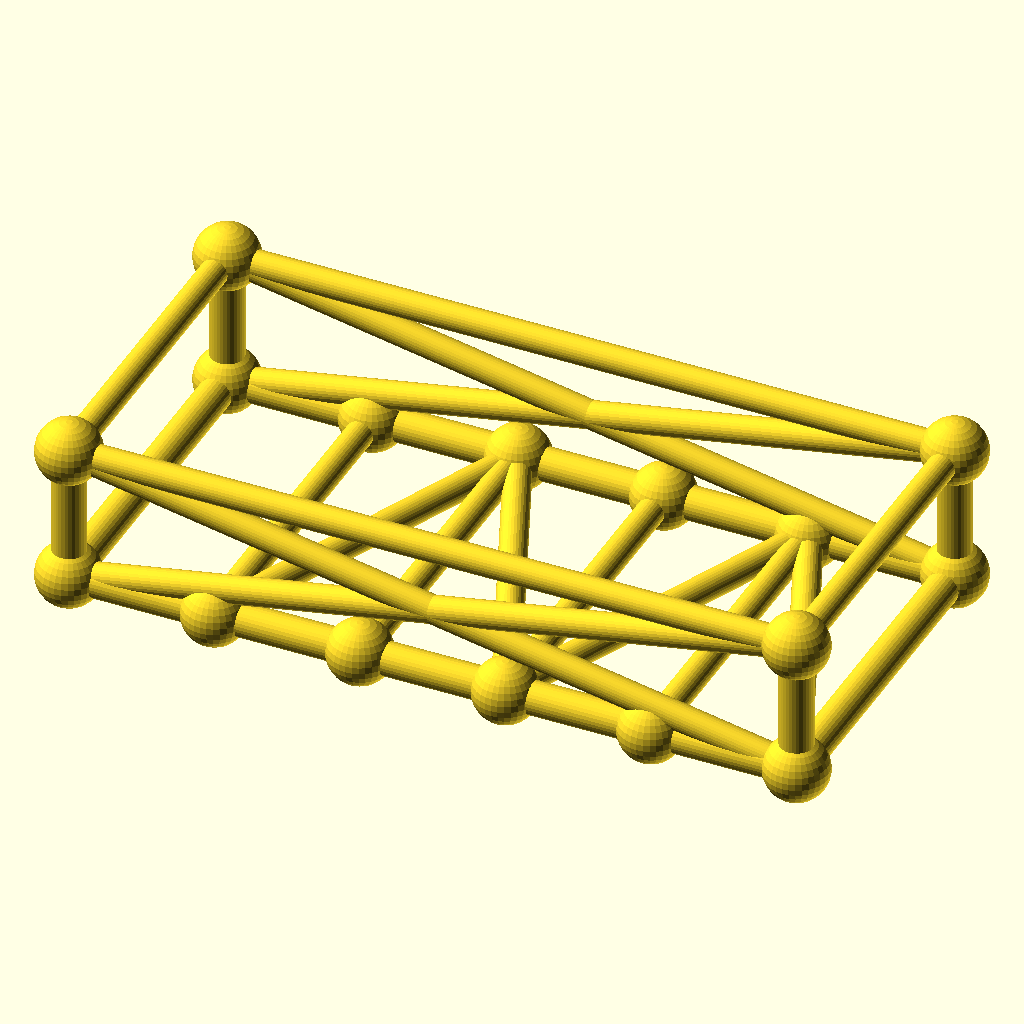
Cell 1 — every parameter at its default value.
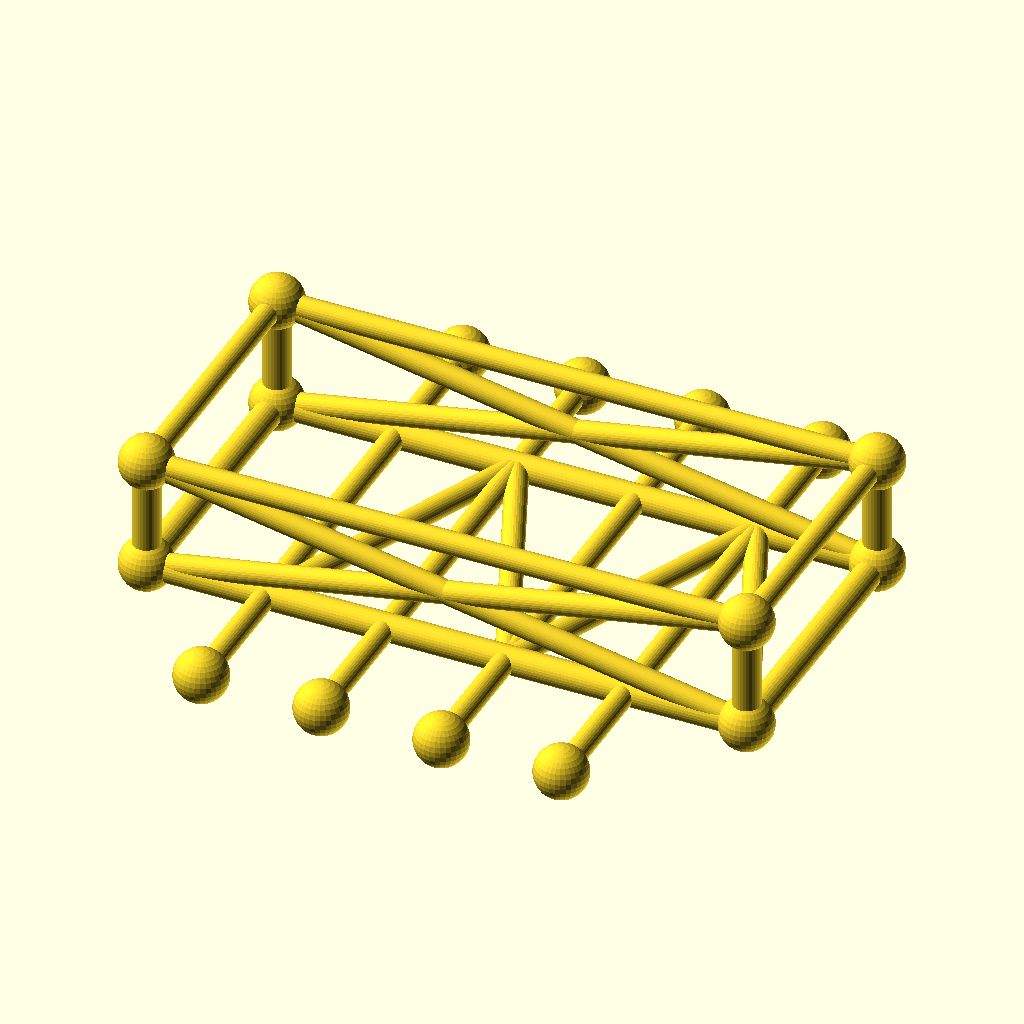
Cell 2 — frame_w set to 140, the other parameters unchanged.
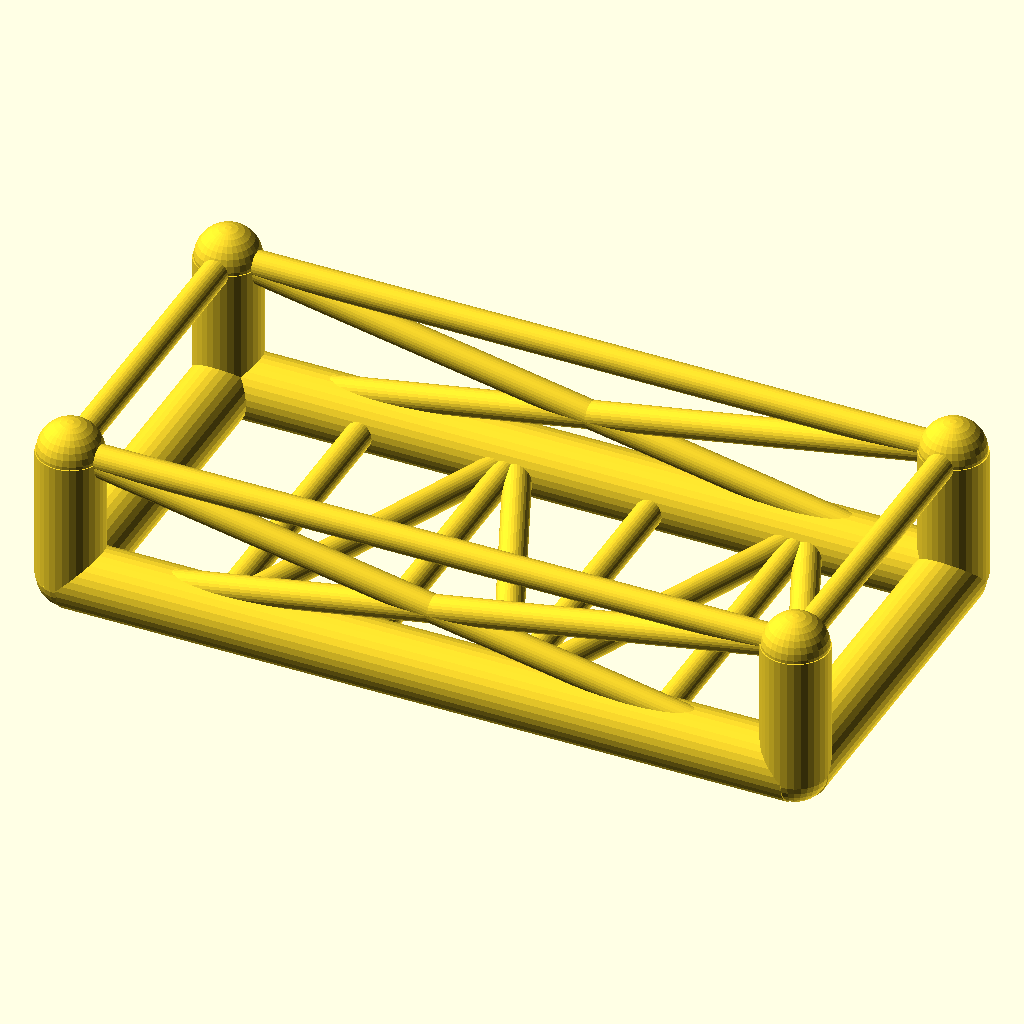
Cell 3 — chord_r set to 6.8, the other parameters unchanged.
The same orthographic view direction (rotation 55°, 0°, 25°; colour scheme Cornfield) for every cell, with the view re-fitted per cell, so scale and position can differ between cells.
The OpenSCAD source (optional_data/data/gen3/chassisframes/part_0083.scad):
$fn = 32;

// ----------------------------------------------------------------------
// Chassis frame: 150 x 70 mm, 28 mm tall, 4 cross members
// ----------------------------------------------------------------------

// --- parameters (mm) ---
frame_l = 150;            // frame length, X
frame_w = 70;             // frame width, Y
frame_h = 28;             // frame height, Z
crossings = 4;            // number of cross members
chord_r = 3.4;            // main tube radius
diag_r = 2.8;             // brace radius
joint_r = 6.61;           // joint ball radius

cross_x = [-45, -15, 15, 45];
floor_nodes = [[-45, -35, 0], [-15, 35, 0], [15, -35, 0], [45, 35, 0]];
bottom = [[-75, -35, 0], [75, -35, 0], [75, 35, 0], [-75, 35, 0]];
top = [[-75, -35, 28], [75, -35, 28], [75, 35, 28], [-75, 35, 28]];

module member(a, b, r) {
  /* rod: cylinder from joint a to joint b */
  d = b - a;
  length = norm(d);
  translate(a) rotate([0, acos(d[2] / length), atan2(d[1], d[0])])
    cylinder(h = length, r = r);
}

module joint(p, r) {
  /* ball at the joint centre */
  translate(p) sphere(r = r);
}

/* bottom rails, one member per side */
member(bottom[0], bottom[1], chord_r);
member(bottom[1], bottom[2], chord_r);
member(bottom[2], bottom[3], chord_r);
member(bottom[3], bottom[0], chord_r);
/* cross members */
for (i = [0 : crossings - 1]) {
  member([cross_x[i], -frame_w / 2, 0], [cross_x[i], frame_w / 2, 0], diag_r);
}
/* floor zig-zag brace between the cross member ends */
member(bottom[0], floor_nodes[0], diag_r);
for (i = [0 : crossings - 2]) member(floor_nodes[i], floor_nodes[i + 1], diag_r);
member(floor_nodes[crossings - 1], bottom[1], diag_r);
/* corner posts and top ring */
for (c = [0 : 3]) member(bottom[c], top[c], chord_r);
member(top[0], top[1], diag_r);
member(top[1], top[2], diag_r);
member(top[2], top[3], diag_r);
member(top[3], top[0], diag_r);
/* face crosses on the two long sides */
member(bottom[0], top[1], diag_r);
member(top[0], bottom[1], diag_r);
member(bottom[3], top[2], diag_r);
member(top[3], bottom[2], diag_r);
/* joint balls */
for (c = [0 : 3]) joint(bottom[c], joint_r);
for (c = [0 : 3]) joint(top[c], joint_r);
for (i = [0 : crossings - 1]) joint([cross_x[i], -frame_w / 2, 0], joint_r);
for (i = [0 : crossings - 1]) joint([cross_x[i], frame_w / 2, 0], joint_r);
Parameter table extracted from the source (name, type, default, range or options):
frame_l: number, default 150
frame_w: number, default 70
frame_h: number, default 28
crossings: number, default 4
chord_r: number, default 3.4
diag_r: number, default 2.8
joint_r: number, default 6.61
cross_x: vector, default [-45, -15, 15, 45]
